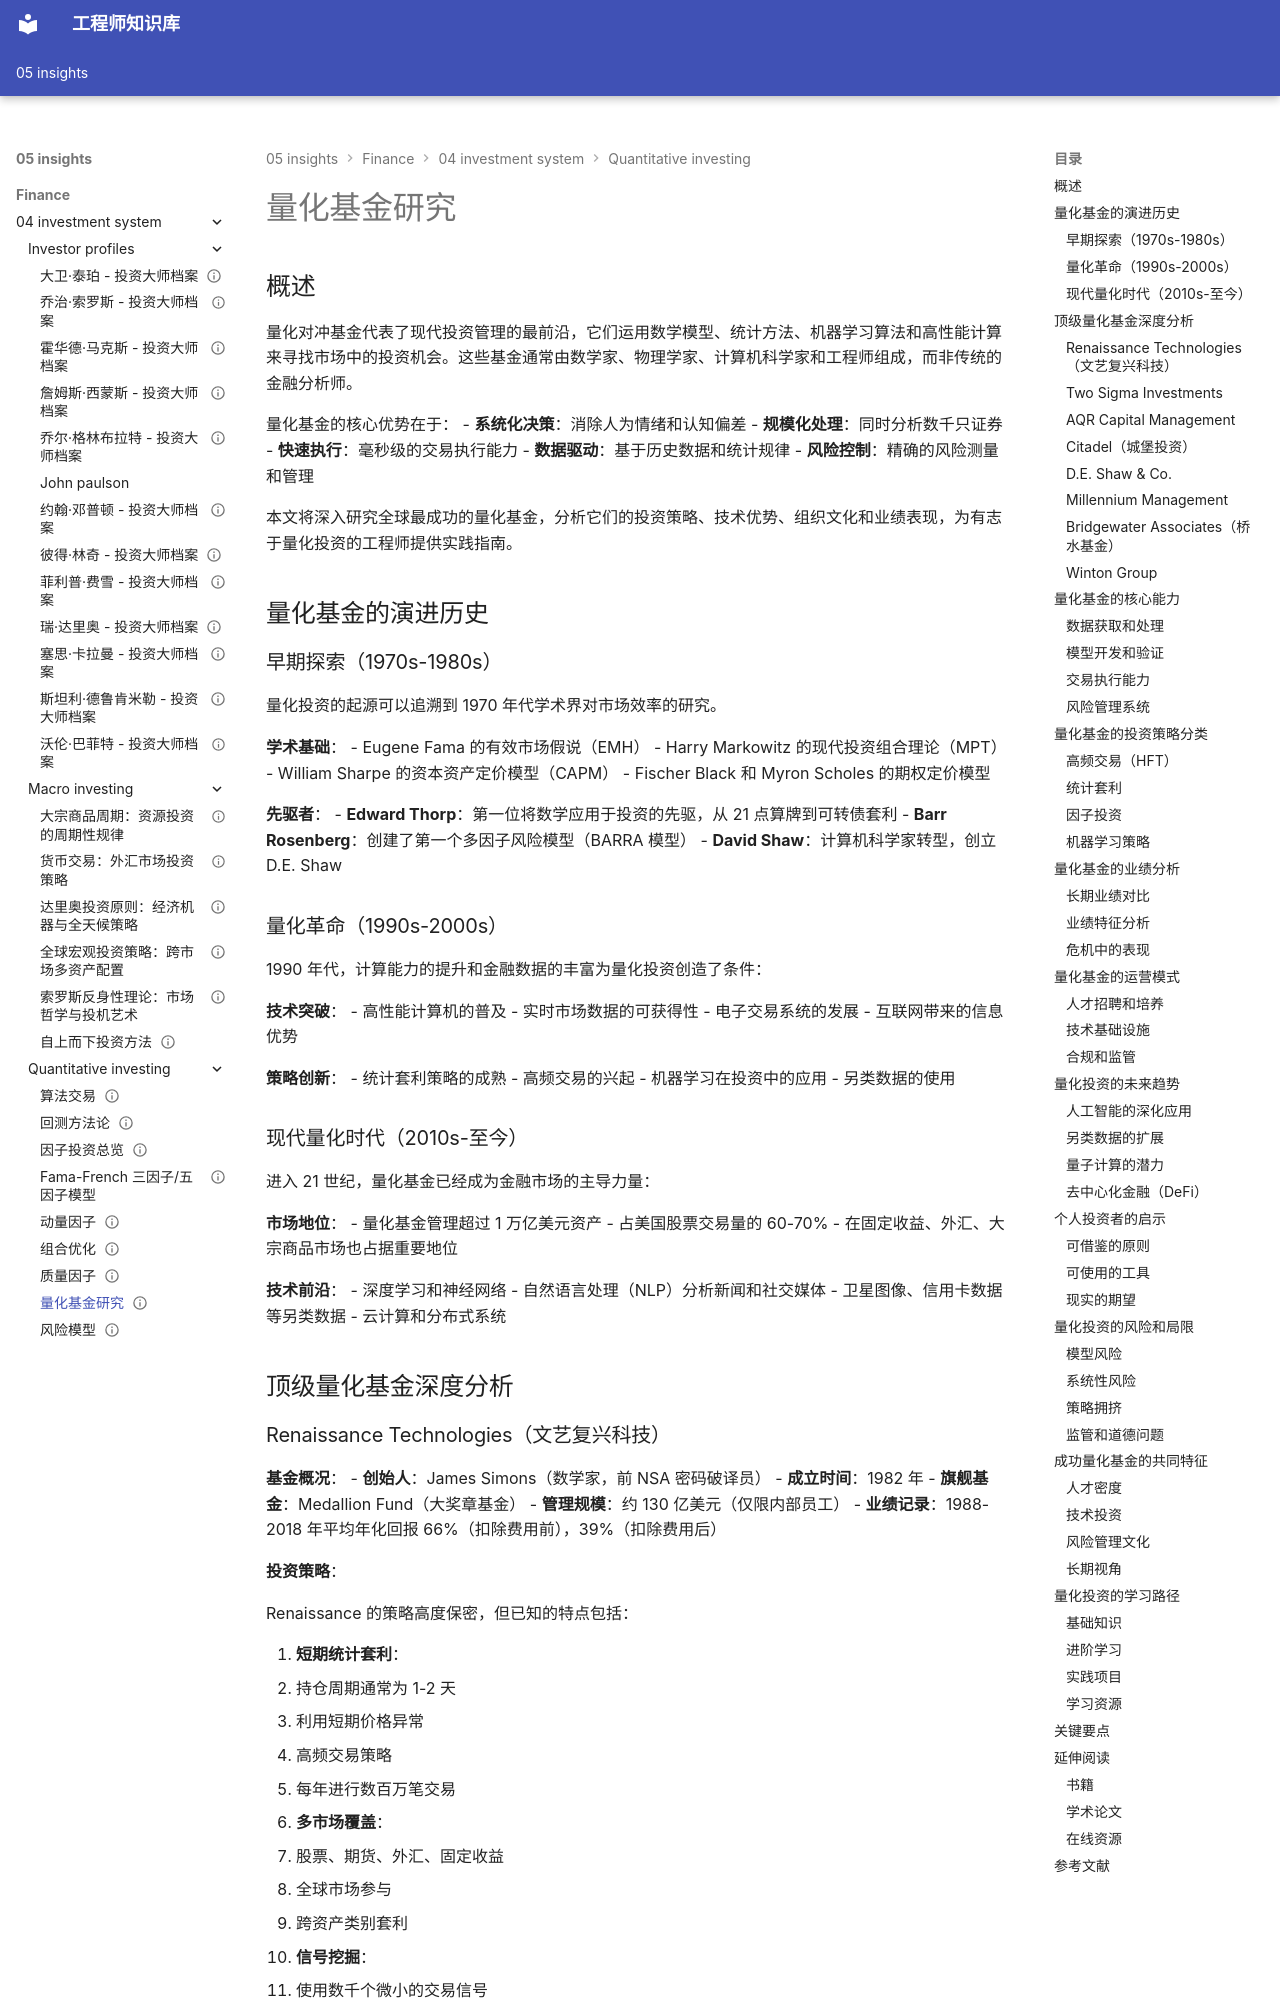

repository: Vuiora/knowledge-os · page: 05-insights/finance/04-investment-system/quantitative-investing/quant-funds/index.html · generator: mkdocs

---
title: 量化基金研究
description: 深入研究全球顶级量化对冲基金的投资策略、技术优势和业绩表现，包括文艺复兴科技、Two Sigma、AQR 等传奇量化机构
domain: 金融洞察
module: 投资体系 - 量化投资
tags:
- AI
- 因子投资
- 对冲基金
- 投资策略
- 算法交易
- 统计套利
- 量化投资
prerequisites:
- knowledge/05-insights/finance/04-investment-system/quantitative-investing/factor-investing.md
- knowledge/05-insights/finance/04-investment-system/quantitative-investing/algorithmic-trading.md
- knowledge/05-insights/finance/04-investment-system/quantitative-investing/statistical-arbitrage.md
related_contents:
- knowledge/05-insights/finance/04-investment-system/quantitative-investing/backtesting.md
- knowledge/05-insights/finance/04-investment-system/quantitative-investing/risk-models.md
- knowledge/05-insights/finance/04-investment-system/quantitative-investing/portfolio-optimization.md
- knowledge/05-insights/finance/04-investment-system/risk-management/risk-measurement.md
estimated_time: 75
difficulty_score: 4
skill_level: advanced
content_type: article
author: Finance Knowledge System
created_at: '2024-01-20'
updated_at: '2026-03-17'
version: '1.0'
language: zh-CN
status: published
---

# 量化基金研究

## 概述

量化对冲基金代表了现代投资管理的最前沿，它们运用数学模型、统计方法、机器学习算法和高性能计算来寻找市场中的投资机会。这些基金通常由数学家、物理学家、计算机科学家和工程师组成，而非传统的金融分析师。

量化基金的核心优势在于：
- **系统化决策**：消除人为情绪和认知偏差
- **规模化处理**：同时分析数千只证券
- **快速执行**：毫秒级的交易执行能力
- **数据驱动**：基于历史数据和统计规律
- **风险控制**：精确的风险测量和管理

本文将深入研究全球最成功的量化基金，分析它们的投资策略、技术优势、组织文化和业绩表现，为有志于量化投资的工程师提供实践指南。

## 量化基金的演进历史
